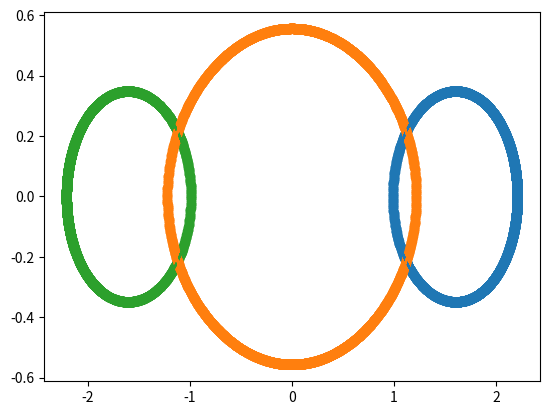

Here is the Python script that generated this plot:
import numpy as np
from matplotlib import pyplot as plt
from matplotlib import animation
import math

# An animated diagram to show three planets interacting
#
# --------------------------------------------------------------------------
#
# The updating of states works the same as the pendulum examples
# diff_state contains different equation
#
# --------------------------------------------------------------------------
#
# Staring values for a stable orbit.
# lines 83 -> 89
#
# Figure of eight:
# size = 1000
# skip = 10
# pos_x = [0.97000436, -0.97000436, 0]
# pos_y = [-0.24308753, 0.24308753, 0]
# ax = [0, 0, 0]
# ay = [0, 0, 0]
# vx = [0.93240737/2, 0.93240737/2, -0.93240737]
# vy = [0.86473146/2, 0.86473146/2, -0.86473146]
# mass = [1, 1, 1]
#
# --------------------------------------------------------------------------
#
# Sheen:
# size = 3000
# skip = 10
# pos_x = [0.716248295713, 0.086172594591, 0.538777980808]
# pos_y = [0.384288553041, 1.342795868577, 0.481049882656]
# ax = [0, 0, 0]
# ay = [0, 0, 0]
# vx = [1.245268230896, -0.67522432369, -0.570043907206]
# vy = [2.444311951777, -0.96287961363, -1.481432338147]
# mass = [1, 1, 1]
#
# --------------------------------------------------------------------------
#
# Broucke:
# size = 3000
# skip = 10
# pos_x = [-0.9892620043, 2.2096177241, -1.2203557197]
# pos_y = [0, 0, 0]
# ax = [0, 0, 0]
# ay = [0, 0, 0]
# vx = [0, 0, 0]
# vy = [1.9169244185, 0.1910268738, -2.1079512924]
# mass = [1, 1, 1]

def next_state(state, h):
    k1 = diff_value(state)
    k2 = diff_value(state + (k1*(h/2)))
    k3 = diff_value(state + (k2*(h/2)))
    k4 = diff_value(state + (k3*h))

    delta = (k1 + k2*2 + k3*2 + k4)*(h/6)

    state = state + delta

    return state

def diff_value(state):
    temp = np.zeros((3, 7))

    for i in range(3):
        for j in range(3):
            if i == j:
                continue
        
            dis_x = state[j, 0] - state[i, 0]
            dis_y = state[j, 1] - state[i, 1]

            dis_uc = math.sqrt(dis_x**2 + dis_y**2)

            temp[i, 2] += ((state[j, 6]*dis_x)/dis_uc**3)
            temp[i, 3] += ((state[j, 6]*dis_y)/dis_uc**3)

        temp[i, 4] = temp[i, 2]
        temp[i, 5] = temp[i, 3]

        temp[i, 0] = state[i, 4]
        temp[i, 1] = state[i, 5]

    return temp

def update(num, dot1, dot2, dot3, trail4, trail5, trail6, x, y):
    val = max(0, num - 3000)
    ax.set_title(num)

    dot1.set_data(x[num, 0], y[num, 0])
    dot2.set_data(x[num, 1], y[num, 1])
    dot3.set_data(x[num, 2], y[num, 2])

    trail4.set_data(x[val:num, 0], y[val:num, 0])
    trail5.set_data(x[val:num, 1], y[val:num, 1])
    trail6.set_data(x[val:num, 2], y[val:num, 2])

size = 3000
skip = 10

x_matrix = np.zeros(shape = (size, 3))
y_matrix = np.zeros(shape = (size, 3))

pos_x = [-0.9892620043, 2.2096177241, -1.2203557197]
pos_y = [0, 0, 0]
ax = [0, 0, 0]
ay = [0, 0, 0]
vx = [0, 0, 0]
vy = [1.9169244185, 0.1910268738, -2.1079512924]
mass = [1, 1, 1]

vector = np.zeros((3, 7))

for i in range(3):
    vector[i ,:] = pos_x[i], pos_y[i], ax[i], ay[i], vx[i], vy[i], mass[i]

for i in range(size*skip):
    for j in range(3):
        if i%skip == 0:
            x_matrix[i//skip, j] = vector[j, 0]
            y_matrix[i//skip, j] = vector[j, 1]

    vector = next_state(vector, 0.001)

fig = plt.figure()
ax = fig.add_subplot()

x = x_matrix
y = y_matrix

dot1, = ax.plot(x[:, 0], y[:, 0], 'o', color = "#2ca02c")
dot2, = ax.plot(x[:, 1], y[:, 1], 'o', color = "#1f77b4")
dot3, = ax.plot(x[:, 2], y[:, 2], 'o', color = "#ff7f0e")

trail4, = ax.plot(x[:, 0], y[:, 0], '-', color = "#2ca02c")
trail5, = ax.plot(x[:, 1], y[:, 1], '-', color = "#1f77b4")
trail6, = ax.plot(x[:, 2], y[:, 2], '-', color = "#ff7f0e")

ani = animation.FuncAnimation(fig, update, size, fargs=(dot1, dot2, dot3, trail4, trail5, trail6, x, y), interval = 1)

plt.show()